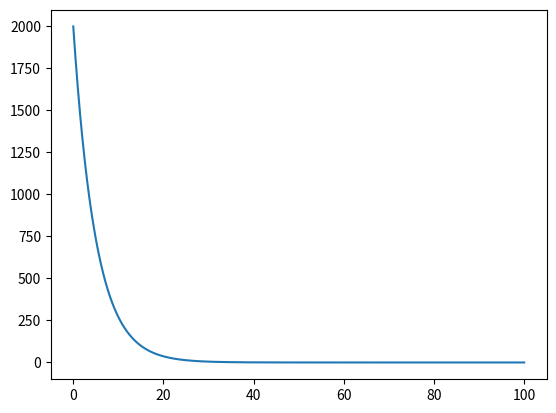

Source code (Python):
from matplotlib.pyplot import plot, show
from numpy.ma import arange

ti = 0
tf = 100
dt = 0.001
N = 2000
tau = 5
listN = [N]
listT = [ti]

for t in arange(ti + dt, tf, dt):
    N = N - N/tau * dt
    listN.append(N)
    listT.append(t)

plot(listT, listN)
show()
